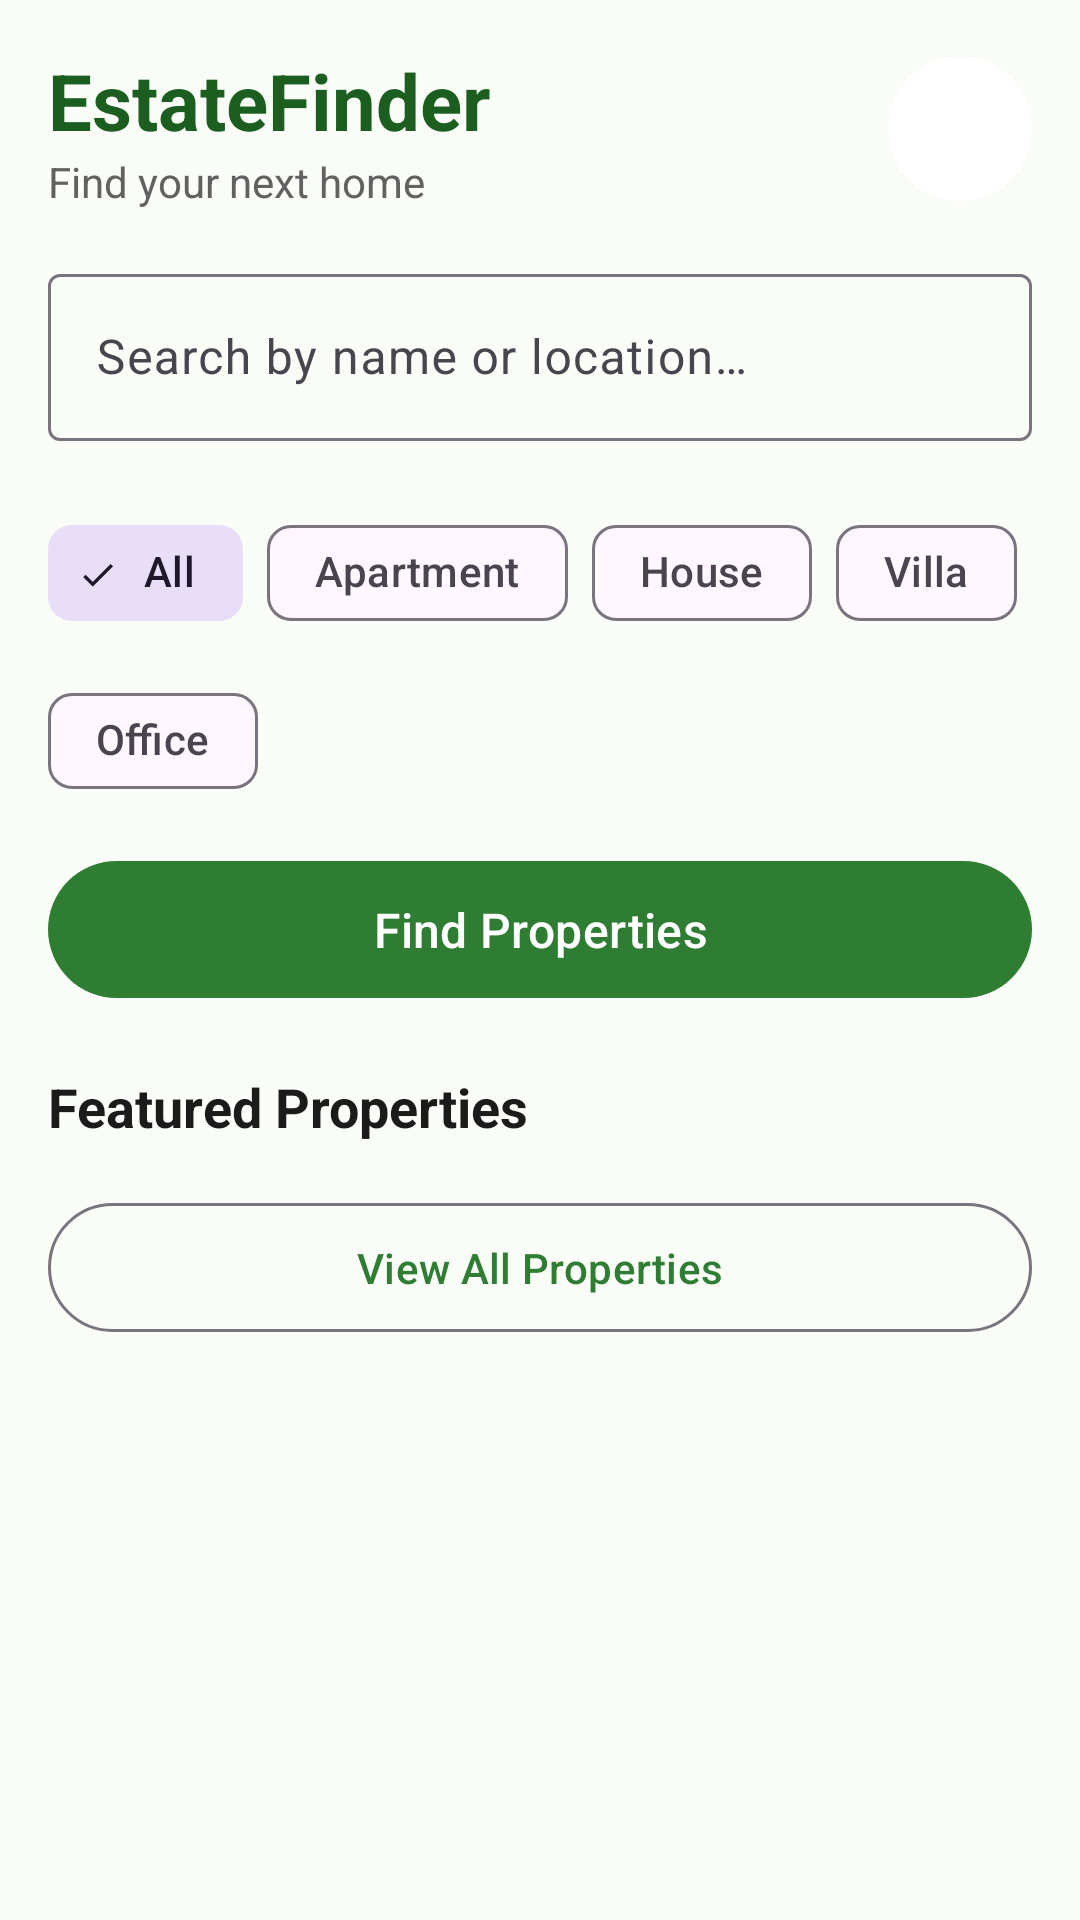

This screen was rendered from an Android layout file. Write that file and the resources it references.
<!-- AndroidManifest.xml: application theme Theme.EstateFinder -->
<!-- res/layout/activity_main.xml -->
<?xml version="1.0" encoding="utf-8"?>
<androidx.core.widget.NestedScrollView xmlns:android="http://schemas.android.com/apk/res/android"
    xmlns:app="http://schemas.android.com/apk/res-auto"
    android:layout_width="match_parent"
    android:layout_height="match_parent"
    android:fillViewport="true">

    <LinearLayout
        android:layout_width="match_parent"
        android:layout_height="wrap_content"
        android:orientation="vertical"
        android:paddingHorizontal="16dp"
        android:paddingTop="16dp"
        android:paddingBottom="24dp">

        
        <LinearLayout
            android:layout_width="match_parent"
            android:layout_height="wrap_content"
            android:gravity="center_vertical"
            android:orientation="horizontal">

            <LinearLayout
                android:layout_width="0dp"
                android:layout_height="wrap_content"
                android:layout_weight="1"
                android:orientation="vertical">

                <TextView
                    android:layout_width="wrap_content"
                    android:layout_height="wrap_content"
                    android:text="@string/app_name"
                    android:textColor="@color/primary_dark"
                    android:textSize="26sp"
                    android:textStyle="bold" />

                <TextView
                    android:layout_width="wrap_content"
                    android:layout_height="wrap_content"
                    android:text="@string/home_subtitle"
                    android:textColor="@color/text_secondary"
                    android:textSize="14sp" />
            </LinearLayout>

            <ImageButton
                android:id="@+id/btnFavorites"
                android:layout_width="48dp"
                android:layout_height="48dp"
                android:background="@drawable/bg_heart_button"
                android:contentDescription="@string/favorites_title"
                android:src="@drawable/ic_heart_filled"
                app:tint="@color/primary" />
        </LinearLayout>

        
        <com.google.android.material.textfield.TextInputLayout
            android:id="@+id/tilSearch"
            style="@style/Widget.Material3.TextInputLayout.OutlinedBox"
            android:layout_width="match_parent"
            android:layout_height="wrap_content"
            android:layout_marginTop="16dp"
            android:hint="@string/search_hint"
            app:startIconDrawable="@drawable/ic_search">

            <com.google.android.material.textfield.TextInputEditText
                android:id="@+id/etSearch"
                android:layout_width="match_parent"
                android:layout_height="wrap_content"
                android:imeOptions="actionSearch"
                android:inputType="text"
                android:maxLines="1" />
        </com.google.android.material.textfield.TextInputLayout>

        
        <com.google.android.material.button.MaterialButtonToggleGroup
            android:id="@+id/toggleListing"
            android:layout_width="match_parent"
            android:layout_height="wrap_content"
            android:layout_marginTop="12dp"
            app:checkedButton="@+id/btnAllListing"
            app:selectionRequired="true"
            app:singleSelection="true">

            <Button
                android:id="@+id/btnAllListing"
                style="@style/Widget.Material3.Button.OutlinedButton"
                android:layout_width="0dp"
                android:layout_height="wrap_content"
                android:layout_weight="1"
                android:text="@string/filter_all" />

            <Button
                android:id="@+id/btnBuyListing"
                style="@style/Widget.Material3.Button.OutlinedButton"
                android:layout_width="0dp"
                android:layout_height="wrap_content"
                android:layout_weight="1"
                android:text="@string/filter_buy" />

            <Button
                android:id="@+id/btnRentListing"
                style="@style/Widget.Material3.Button.OutlinedButton"
                android:layout_width="0dp"
                android:layout_height="wrap_content"
                android:layout_weight="1"
                android:text="@string/filter_rent" />
        </com.google.android.material.button.MaterialButtonToggleGroup>

        
        <com.google.android.material.chip.ChipGroup
            android:id="@+id/chipGroupType"
            android:layout_width="match_parent"
            android:layout_height="wrap_content"
            android:layout_marginTop="8dp"
            app:chipSpacingHorizontal="8dp"
            app:selectionRequired="true"
            app:singleSelection="true">

            <com.google.android.material.chip.Chip
                android:id="@+id/chipAll"
                style="@style/Widget.Material3.Chip.Filter"
                android:layout_width="wrap_content"
                android:layout_height="wrap_content"
                android:checked="true"
                android:text="@string/filter_all" />

            <com.google.android.material.chip.Chip
                android:id="@+id/chipApartment"
                style="@style/Widget.Material3.Chip.Filter"
                android:layout_width="wrap_content"
                android:layout_height="wrap_content"
                android:text="@string/type_apartment" />

            <com.google.android.material.chip.Chip
                android:id="@+id/chipHouse"
                style="@style/Widget.Material3.Chip.Filter"
                android:layout_width="wrap_content"
                android:layout_height="wrap_content"
                android:text="@string/type_house" />

            <com.google.android.material.chip.Chip
                android:id="@+id/chipVilla"
                style="@style/Widget.Material3.Chip.Filter"
                android:layout_width="wrap_content"
                android:layout_height="wrap_content"
                android:text="@string/type_villa" />

            <com.google.android.material.chip.Chip
                android:id="@+id/chipOffice"
                style="@style/Widget.Material3.Chip.Filter"
                android:layout_width="wrap_content"
                android:layout_height="wrap_content"
                android:text="@string/type_office" />
        </com.google.android.material.chip.ChipGroup>

        <com.google.android.material.button.MaterialButton
            android:id="@+id/btnFind"
            android:layout_width="match_parent"
            android:layout_height="wrap_content"
            android:layout_marginTop="12dp"
            android:paddingVertical="12dp"
            android:text="@string/find_properties"
            android:textSize="16sp" />

        
        <TextView
            android:layout_width="wrap_content"
            android:layout_height="wrap_content"
            android:layout_marginTop="20dp"
            android:text="@string/featured"
            android:textColor="@color/on_surface"
            android:textSize="18sp"
            android:textStyle="bold" />

        <androidx.recyclerview.widget.RecyclerView
            android:id="@+id/rvFeatured"
            android:layout_width="match_parent"
            android:layout_height="wrap_content"
            android:layout_marginTop="4dp"
            android:nestedScrollingEnabled="false"
            android:overScrollMode="never"
            app:layoutManager="androidx.recyclerview.widget.LinearLayoutManager"
            android:layoutAnimation="@anim/layout_animation_fall_in" />

        <com.google.android.material.button.MaterialButton
            android:id="@+id/btnViewAll"
            style="@style/Widget.Material3.Button.OutlinedButton"
            android:layout_width="match_parent"
            android:layout_height="wrap_content"
            android:layout_marginTop="12dp"
            android:paddingVertical="12dp"
            android:text="@string/see_all" />
    </LinearLayout>
</androidx.core.widget.NestedScrollView>
<!-- resources referenced by this layout -->
<resources>
  <color name="on_surface">#1B1B1B</color>
  <color name="primary">#2E7D32</color>
  <color name="primary_dark">#1B5E20</color>
  <color name="text_secondary">#616161</color>
  <!-- drawable bg_heart_button (drawable) -->
  <?xml version="1.0" encoding="utf-8"?>
  <shape xmlns:android="http://schemas.android.com/apk/res/android" android:shape="oval">
      <solid android:color="#E6FFFFFF" />
  </shape>
  <string name="app_name">EstateFinder</string>
  <string name="favorites_title">Favorites</string>
  <string name="featured">Featured Properties</string>
  <string name="filter_all">All</string>
  <string name="filter_buy">Buy</string>
  <string name="filter_rent">Rent</string>
  <string name="find_properties">Find Properties</string>
  <string name="home_subtitle">Find your next home</string>
  <string name="search_hint">Search by name or location…</string>
  <string name="see_all">View All Properties</string>
  <string name="type_apartment">Apartment</string>
  <string name="type_house">House</string>
  <string name="type_office">Office</string>
  <string name="type_villa">Villa</string>
  <style name="Theme.EstateFinder" parent="Theme.Material3.DayNight.NoActionBar">
          <item name="colorPrimary">@color/primary</item>
          <item name="colorPrimaryDark">@color/primary_dark</item>
          <item name="colorPrimaryContainer">@color/primary_container</item>
          <item name="colorOnPrimary">@color/on_primary</item>
          <item name="android:windowBackground">@color/background</item>
      </style>
  <color name="primary_container">#B7E4B9</color>
  <color name="on_primary">#FFFFFF</color>
  <color name="background">#FAFDF7</color>
</resources>
